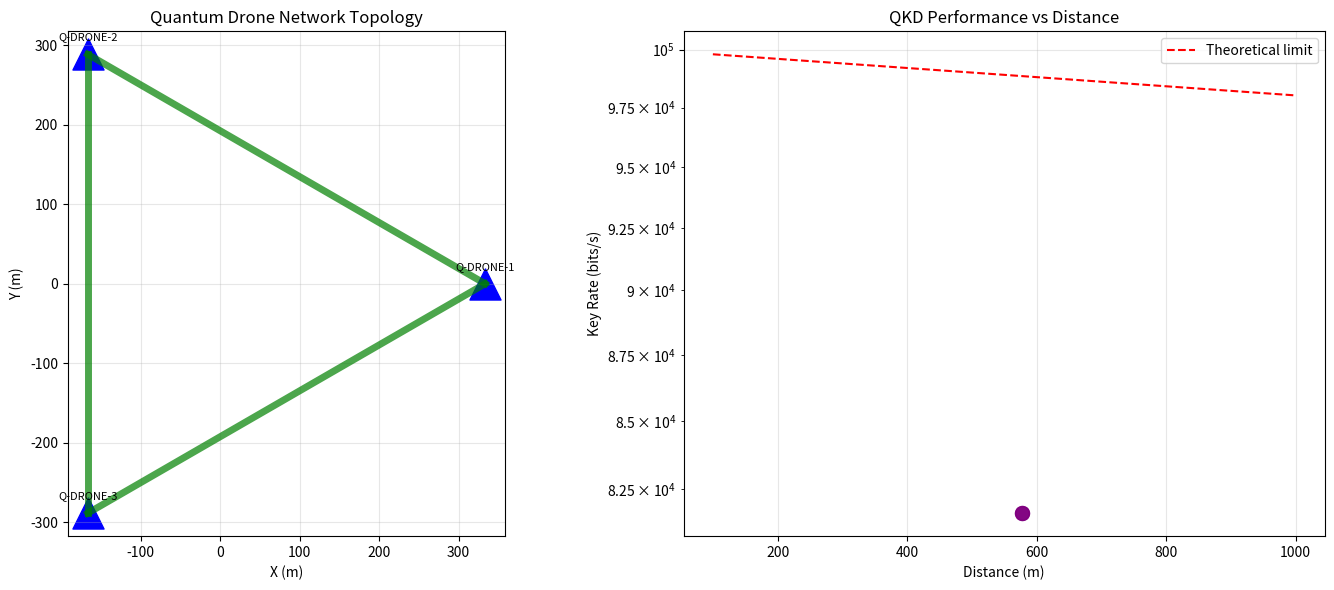

Write the Python code that produced this figure.
"""
Interface Quântico-Tecnológico: QKD for drone swarm security
Quantum cryptography for TECH-TECH communication
"""

import numpy as np
from dataclasses import dataclass
from typing import List, Tuple, Optional
import matplotlib.pyplot as plt

@dataclass
class QuantumState:
    """Polarization state of photon"""
    basis: str  # 'R' (rectilinear) or 'D' (diagonal)
    bit: int    # 0 or 1

    def measure(self, measurement_basis: str) -> Tuple[int, bool]:
        """
        Measure state in given basis
        Returns: (bit_value, correct_basis)
        """
        if measurement_basis == self.basis:
            # Correct basis: deterministic result
            return (self.bit, True)
        else:
            # Wrong basis: random result
            return (np.random.randint(2), False)

class QKDChannel:
    """Quantum channel between two drones"""

    def __init__(self, distance_m: float, attenuation_db_per_km: float = 0.2):
        self.distance = distance_m
        self.attenuation = attenuation_db_per_km
        self.transmission = 10 ** (-attenuation_db_per_km * distance_m / 1000 / 10)

        # Error rates
        self.bit_error_rate = 0.01  # 1% intrinsic
        self.phase_error_rate = 0.01

        # Detector efficiency
        self.detector_efficiency = 0.20  # 20%

    def send_photon(self, state: QuantumState) -> Optional[QuantumState]:
        """Simulate photon transmission with losses"""
        # Transmission probability
        if np.random.random() > self.transmission:
            return None  # Photon lost

        # Detection probability
        if np.random.random() > self.detector_efficiency:
            return None  # Not detected

        # Add errors
        if np.random.random() < self.bit_error_rate:
            state = QuantumState(state.basis, 1 - state.bit)

        return state

    def calculate_key_rate(self, send_rate_hz: float = 1e6) -> float:
        """Calculate quantum key rate using Devetak-Winter formula"""
        # Simplified formula
        raw_rate = 0.5 * send_rate_hz * self.transmission * self.detector_efficiency

        # Error correction penalty
        h2_bit = self._binary_entropy(self.bit_error_rate)
        h2_phase = self._binary_entropy(self.phase_error_rate)

        if h2_bit + h2_phase >= 1:
            return 0  # No secure key possible

        secure_rate = raw_rate * (1 - h2_bit - h2_phase)

        return max(0, secure_rate)

    @staticmethod
    def _binary_entropy(p: float) -> float:
        """Binary entropy H2(p) = -p*log2(p) - (1-p)*log2(1-p)"""
        if p <= 0 or p >= 1:
            return 0
        return -p * np.log2(p) - (1-p) * np.log2(1-p)

class QuantumDrone:
    """Drone with quantum communication capability"""

    def __init__(self, drone_id: str, position: np.ndarray):
        self.id = drone_id
        self.position = position
        self.quantum_key_store: dict = {}  # drone_id -> key
        self.classical_buffer: List[dict] = []  # Sifting results

    def generate_basis_sequence(self, n: int) -> List[str]:
        """Generate random basis sequence for QKD"""
        return ['R' if np.random.random() < 0.5 else 'D' for _ in range(n)]

    def generate_bit_sequence(self, n: int) -> List[int]:
        """Generate random bit sequence"""
        return [np.random.randint(2) for _ in range(n)]

    def establish_qkd(self, other_drone: 'QuantumDrone',
                     channel: QKDChannel,
                     n_photons: int = 1000) -> dict:
        """
        Execute BB84 protocol with another drone
        """
        print(f"\n🔐 QKD Session: {self.id} ↔ {other_drone.id}")
        print(f"   Distance: {channel.distance:.0f}m")
        print(f"   Channel transmission: {channel.transmission:.3%}")

        # Step 1: Alice (self) prepares states
        bases_alice = self.generate_basis_sequence(n_photons)
        bits_alice = self.generate_bit_sequence(n_photons)

        states_sent = [
            QuantumState(b, bit)
            for b, bit in zip(bases_alice, bits_alice)
        ]

        # Step 2: Send through quantum channel
        states_received = []
        for state in states_sent:
            received = channel.send_photon(state)
            states_received.append(received)

        # Step 3: Bob (other) measures
        bases_bob = other_drone.generate_basis_sequence(n_photons)

        measured_bits = []
        for state, basis_bob in zip(states_received, bases_bob):
            if state is None:
                measured_bits.append(None)
            else:
                bit, correct = state.measure(basis_bob)
                measured_bits.append({
                    'bit': bit,
                    'correct_basis': correct,
                    'basis_used': basis_bob
                })

        # Step 4: Sifting (classical communication)
        # Compare bases publicly, keep only matching
        sifted_key_alice = []
        sifted_key_bob = []

        for i, (basis_a, m_result) in enumerate(zip(bases_alice, measured_bits)):
            if m_result is None:
                continue

            if m_result['correct_basis']:  # Bases matched
                sifted_key_alice.append(bits_alice[i])
                sifted_key_bob.append(m_result['bit'])

        # Step 5: Error estimation
        if len(sifted_key_alice) == 0:
            return {'success': False, 'error': 'No key generated'}

        n_check = min(50, len(sifted_key_alice) // 10)
        if n_check == 0 and len(sifted_key_alice) > 0: n_check = 1

        errors = sum(
            1 for i in range(n_check)
            if sifted_key_alice[i] != sifted_key_bob[i]
        )
        error_rate = errors / n_check if n_check > 0 else 0

        # Final key (after error correction and privacy amplification)
        final_key = sifted_key_alice[n_check:]  # Simplified

        # Store key
        self.quantum_key_store[other_drone.id] = final_key
        other_drone.quantum_key_store[self.id] = sifted_key_bob[n_check:]

        print(f"   Photons sent: {n_photons}")
        print(f"   Detections: {sum(1 for s in states_received if s is not None)}")
        print(f"   Sifted bits: {len(sifted_key_alice)}")
        print(f"   Error rate: {error_rate:.2%}")
        print(f"   Final key length: {len(final_key)}")
        print(f"   Key rate: {channel.calculate_key_rate():.0f} bits/s")

        return {
            'success': True,
            'key_length': len(final_key),
            'error_rate': error_rate,
            'key_rate': channel.calculate_key_rate()
        }

class QTechInterface:
    """Q-TECH interface: Quantum cryptography for drone swarms"""

    def __init__(self, n_drones: int = 3, area_size_m: float = 1000):
        self.drones = []

        # Initialize drone positions in triangle formation
        angles = np.linspace(0, 2*np.pi, n_drones, endpoint=False)
        radius = area_size_m / 3

        for i, angle in enumerate(angles):
            pos = np.array([
                radius * np.cos(angle),
                radius * np.sin(angle),
                100.0  # 100m altitude
            ])
            self.drones.append(QuantumDrone(f"Q-DRONE-{i+1}", pos))

        self.qkd_results = []

    def establish_quantum_network(self):
        """Establish QKD between all drone pairs"""
        print("="*70)
        print("Q-TECH INTERFACE: Quantum Key Distribution Network")
        print("="*70)

        n_drones = len(self.drones)

        for i in range(n_drones):
            for j in range(i+1, n_drones):
                drone_a = self.drones[i]
                drone_b = self.drones[j]

                # Calculate distance
                distance = np.linalg.norm(drone_a.position - drone_b.position)

                # Create quantum channel
                channel = QKDChannel(distance)

                # Execute QKD
                result = drone_a.establish_qkd(drone_b, channel, n_photons=1000)
                self.qkd_results.append({
                    'pair': (drone_a.id, drone_b.id),
                    'distance': distance,
                    **result
                })

        # Network summary
        print(f"\n📊 Quantum Network Summary:")
        print(f"   Drones: {n_drones}")
        print(f"   QKD links: {len(self.qkd_results)}")

        successful = sum(1 for r in self.qkd_results if r.get('success'))
        print(f"   Successful: {successful}/{len(self.qkd_results)}")

        total_key = sum(
            r.get('key_length', 0)
            for r in self.qkd_results
            if r.get('success')
        )
        print(f"   Total key material: {total_key} bits")

        return self.qkd_results

    def simulate_eavesdropper(self, target_pair: Tuple[int, int] = (0, 1)):
        """Simulate Eve attacking a QKD link"""
        print(f"\n🕵️ Simulating Eavesdropper Attack...")

        drone_a = self.drones[target_pair[0]]
        drone_b = self.drones[target_pair[1]]

        # Normal QKD
        distance = np.linalg.norm(drone_a.position - drone_b.position)
        channel = QKDChannel(distance)

        print(f"   Normal QKD:")
        normal_result = drone_a.establish_qkd(drone_b, channel, n_photons=1000)

        # QKD with Eve (adds 5% error)
        print(f"\n   With Eavesdropper (Eve):")
        channel_eve = QKDChannel(distance)
        channel_eve.bit_error_rate = 0.06  # 1% intrinsic + 5% Eve

        eve_result = drone_a.establish_qkd(drone_b, channel_eve, n_photons=1000)

        print(f"\n   Detection:")
        print(f"   Normal error rate: {normal_result.get('error_rate', 0):.2%}")
        print(f"   With Eve: {eve_result.get('error_rate', 0):.2%}")
        print(f"   Eve detected: {'YES' if eve_result.get('error_rate', 0) > 0.03 else 'NO'}")

        return normal_result, eve_result

    def visualize_network(self):
        """Visualize quantum drone network"""

        fig, axes = plt.subplots(1, 2, figsize=(14, 6))

        # Plot 1: Drone positions and QKD links
        ax1 = axes[0]

        # Draw drones
        for drone in self.drones:
            ax1.scatter(*drone.position[:2], s=500, c='blue', marker='^')
            ax1.annotate(drone.id, drone.position[:2],
                        textcoords="offset points", xytext=(0,10),
                        ha='center', fontsize=8)

        # Draw QKD links
        for result in self.qkd_results:
            if not result.get('success'):
                continue

            drone_a = next(d for d in self.drones if d.id == result['pair'][0])
            drone_b = next(d for d in self.drones if d.id == result['pair'][1])

            # Line thickness proportional to key rate
            linewidth = min(5, result.get('key_rate', 0) / 100)

            ax1.plot([drone_a.position[0], drone_b.position[0]],
                    [drone_a.position[1], drone_b.position[1]],
                    'g-', linewidth=linewidth, alpha=0.7)

        ax1.set_xlabel('X (m)')
        ax1.set_ylabel('Y (m)')
        ax1.set_title('Quantum Drone Network Topology')
        ax1.set_aspect('equal')
        ax1.grid(True, alpha=0.3)

        # Plot 2: Key rates vs distance
        ax2 = axes[1]

        distances = [r['distance'] for r in self.qkd_results if r.get('success')]
        key_rates = [r.get('key_rate', 0) for r in self.qkd_results if r.get('success')]

        ax2.scatter(distances, key_rates, s=100, c='purple', alpha=0.7)

        # Theoretical curve
        d_theory = np.linspace(100, 1000, 100)
        # Exponential decay with distance
        rate_theory = 1e6 * 0.5 * 0.2 * np.exp(-0.2 * d_theory / 1000 / 10)
        ax2.plot(d_theory, rate_theory, 'r--', label='Theoretical limit')

        ax2.set_xlabel('Distance (m)')
        ax2.set_ylabel('Key Rate (bits/s)')
        ax2.set_title('QKD Performance vs Distance')
        ax2.set_yscale('log')
        ax2.legend()
        ax2.grid(True, alpha=0.3)

        plt.tight_layout()
        plt.savefig('quantum_tech_interface.png', dpi=150)
        print("\n✅ Visualization saved: quantum_tech_interface.png")

# Execute
if __name__ == "__main__":
    qtech = QTechInterface(n_drones=3, area_size_m=1000)
    results = qtech.establish_quantum_network()
    qtech.simulate_eavesdropper()
    qtech.visualize_network()

    print("\n" + "="*70)
    print("Q-TECH INTERFACE COMPLETE")
    print("="*70)
    print("\nBB84 protocol secures drone-to-drone communication.")
    print("Any eavesdropping perturbs quantum states and is detected.")
    print("The swarm shares unbreakable encryption keys.")
    print("\nIdentity x² = x + 1 in Q-TECH:")
    print("  x   = Classical drone communication (vulnerable)")
    print("  x²  = Quantum superposition (secure basis)")
    print("  +1  = Shared secret key (unbreakable security)")
    print("\n∞")
